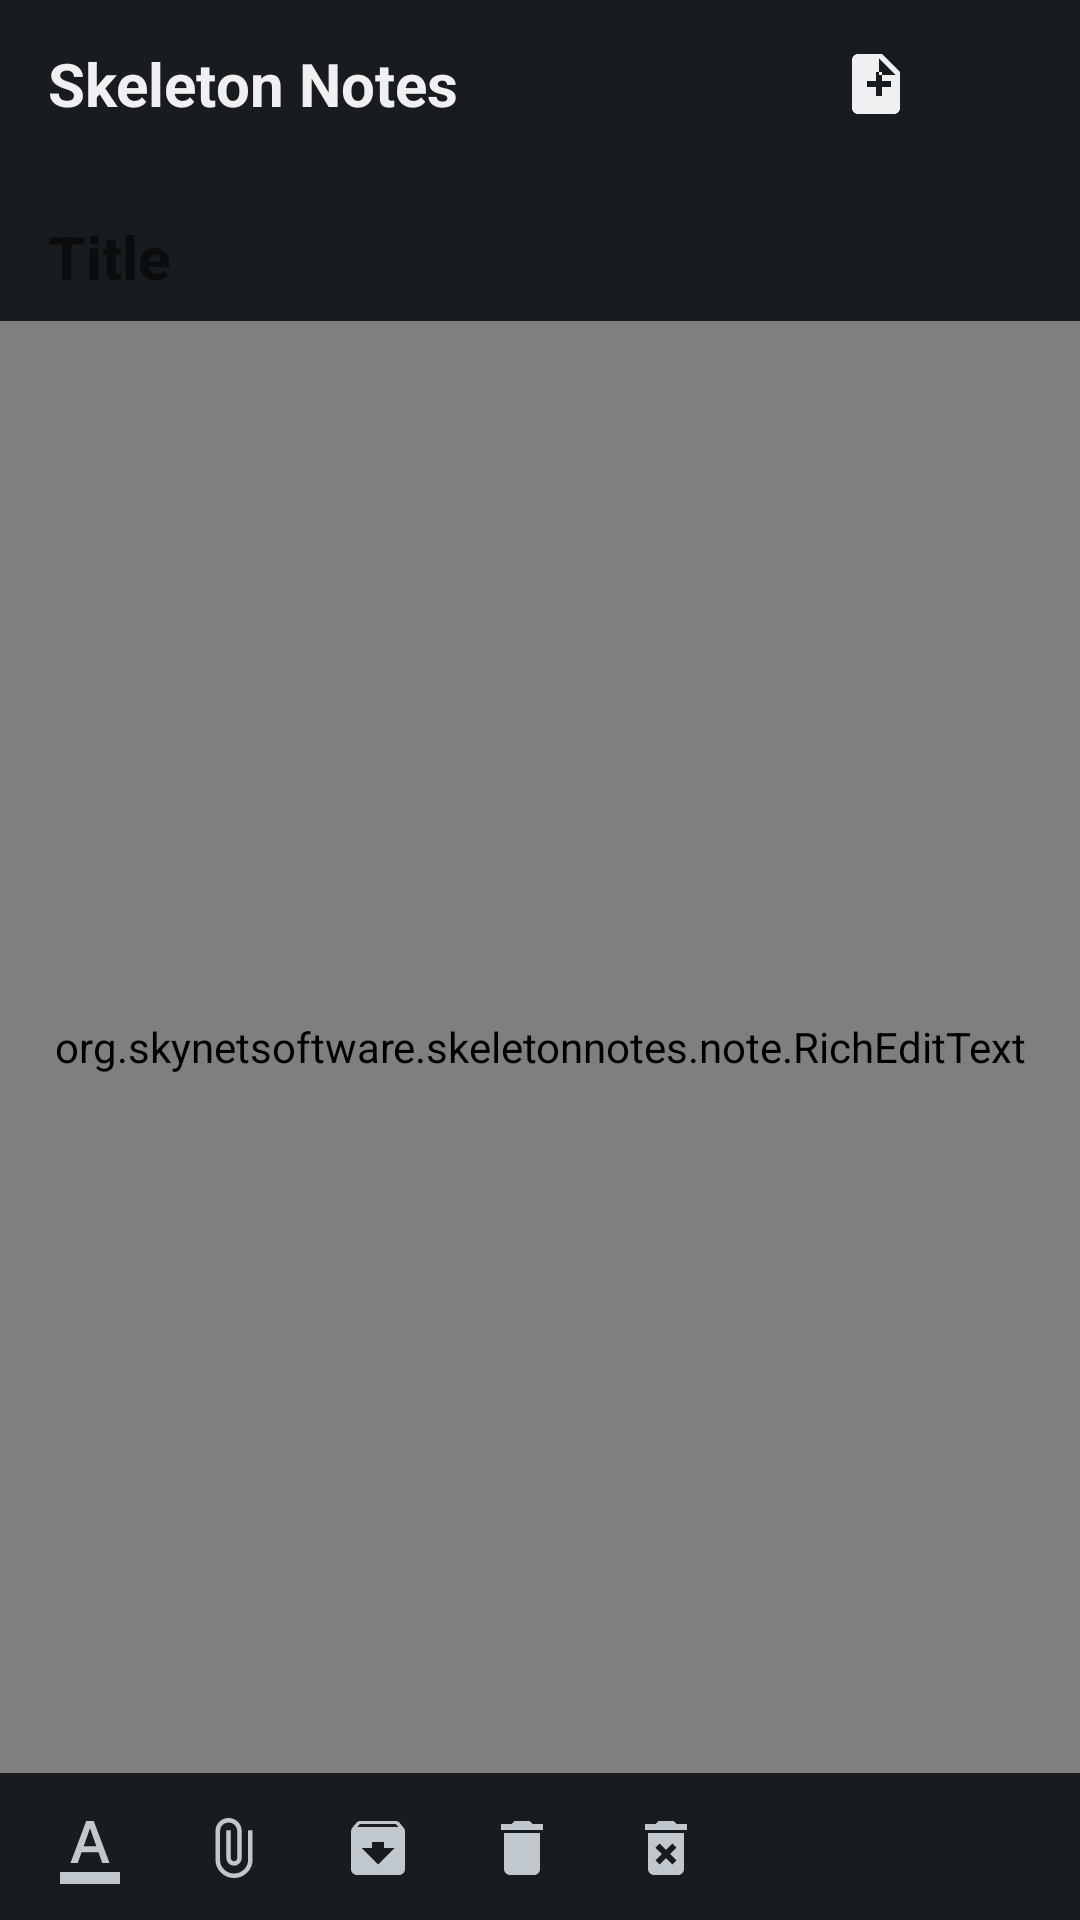

This screen was rendered from an Android layout file. Write that file and the resources it references.
<!-- AndroidManifest.xml: application theme Theme.SkeletonNotes -->
<!-- res/layout/activity_note_detail.xml -->
<?xml version="1.0" encoding="utf-8"?>
<LinearLayout xmlns:android="http://schemas.android.com/apk/res/android"
    xmlns:app="http://schemas.android.com/apk/res-auto"
    android:layout_width="match_parent"
    android:layout_height="match_parent"
    android:orientation="vertical"
    android:id="@+id/root">

    <include layout="@layout/layout_toolbar"
        android:id="@+id/toolbar"/>

    <org.skynetsoftware.skeletonnotes.widget.ImageGridLayout
        android:id="@+id/note_images"
        android:layout_width="match_parent"
        android:layout_height="wrap_content"
        android:visibility="gone"
        app:imageTargetRowHeight="@dimen/note_images_row_height_detail"
        android:paddingStart="@dimen/note_detail_padding_horizontal"
        android:paddingEnd="@dimen/note_detail_padding_horizontal"
        android:paddingTop="@dimen/note_detail_padding_horizontal" />

    <LinearLayout
        android:id="@+id/note_attachments"
        android:layout_width="match_parent"
        android:layout_height="wrap_content"
        android:orientation="vertical"
        android:visibility="gone"
        android:paddingStart="@dimen/note_detail_padding_horizontal"
        android:paddingEnd="@dimen/note_detail_padding_horizontal"
        android:paddingTop="@dimen/note_detail_padding_horizontal" />

    <EditText
        android:id="@+id/edit_note_title"
        android:layout_width="match_parent"
        android:layout_height="wrap_content"
        android:hint="@string/note_detail_title_hint"
        android:singleLine="true"
        android:paddingStart="@dimen/note_detail_padding_horizontal"
        android:paddingEnd="@dimen/note_detail_padding_horizontal"
        android:paddingTop="@dimen/note_detail_padding_horizontal"
        android:textSize="@dimen/toolbar_title_size"
        android:textStyle="bold"
        android:textColor="?android:textColorPrimary"
        android:background="@null"
        android:inputType="textCapSentences"
        android:maxLines="1"
        android:layout_marginBottom="@dimen/note_detail_title_margin_bottom"
        android:importantForAutofill="no" />

    <org.skynetsoftware.skeletonnotes.note.RichEditText
        android:id="@+id/edit_note_content"
        android:layout_width="match_parent"
        android:layout_height="0dp"
        android:layout_weight="1"
        android:hint="@string/note_detail_content_hint"
        android:gravity="top"
        android:inputType="textMultiLine|textCapSentences"
        android:paddingStart="@dimen/note_detail_padding_horizontal"
        android:paddingEnd="@dimen/note_detail_padding_horizontal"
        android:textSize="@dimen/note_preview_size"
        android:textColor="?android:textColorPrimary"
        android:scrollbars="vertical"
        android:fadeScrollbars="false"
        android:background="@null"
        android:importantForAutofill="no"/>

    <include layout="@layout/formatting_toolbar"
        android:id="@+id/formatting_toolbar"/>

    <include layout="@layout/note_detail_action_toolbar"
        android:id="@+id/note_action_toolbar"/>

</LinearLayout>
<!-- res/layout/layout_toolbar.xml (included above) -->
<?xml version="1.0" encoding="utf-8"?>
<LinearLayout xmlns:android="http://schemas.android.com/apk/res/android"
    xmlns:tools="http://schemas.android.com/tools"
    android:id="@+id/toolbar"
    android:layout_width="match_parent"
    android:layout_height="@dimen/toolbar_height"
    android:gravity="center_vertical"
    android:orientation="horizontal"
    android:paddingStart="@dimen/toolbar_padding_horizontal"
    android:paddingEnd="@dimen/toolbar_padding_horizontal">

    <ImageView
        android:id="@+id/toolbar_back"
        android:layout_width="@dimen/toolbar_icon_size"
        android:layout_height="@dimen/toolbar_icon_size"
        android:layout_marginEnd="@dimen/toolbar_icon_margin"
        android:background="?android:selectableItemBackgroundBorderless"
        android:contentDescription="@string/toolbar_back"
        android:src="@drawable/ic_arrow_back"
        android:tint="?android:textColorPrimary"
        android:visibility="gone"
        tools:visibility="visible" />

    <TextView
        android:id="@+id/toolbar_title"
        android:layout_width="0dp"
        android:layout_height="wrap_content"
        android:layout_marginEnd="@dimen/toolbar_icon_margin"
        android:layout_weight="1"
        android:ellipsize="end"
        android:lines="1"
        android:text="@string/app_name"
        android:textColor="?android:textColorPrimary"
        android:textSize="@dimen/toolbar_title_size"
        android:textStyle="bold"
        tools:text="Very long title asda dasd asd ad adad" />

    <ImageView
        android:id="@+id/toolbar_add_note"
        android:layout_width="@dimen/toolbar_icon_size"
        android:layout_height="@dimen/toolbar_icon_size"
        android:layout_marginEnd="@dimen/toolbar_icon_margin"
        android:background="?android:selectableItemBackgroundBorderless"
        android:contentDescription="@string/toolbar_add_note"
        android:src="@drawable/ic_add_note"
        android:tint="?android:textColorPrimary" />

    <ImageView
        android:id="@+id/toolbar_settings"
        android:layout_width="@dimen/toolbar_icon_size"
        android:layout_height="@dimen/toolbar_icon_size"
        android:background="?android:selectableItemBackgroundBorderless"
        android:contentDescription="@string/settings_title"
        android:src="@drawable/ic_settings"
        android:tint="?android:textColorPrimary" />

</LinearLayout>
<!-- res/layout/formatting_toolbar.xml (included above) -->
<?xml version="1.0" encoding="utf-8"?>
<LinearLayout xmlns:android="http://schemas.android.com/apk/res/android"
    android:id="@+id/formatting_toolbar"
    android:layout_width="match_parent"
    android:layout_height="@dimen/formatting_toolbar_height"
    android:background="?android:windowBackground"
    android:gravity="center_vertical"
    android:orientation="horizontal"
    android:paddingStart="@dimen/formatting_toolbar_padding_horizontal"
    android:paddingEnd="@dimen/formatting_toolbar_padding_horizontal"
    android:visibility="gone">

    <ImageView
        android:id="@+id/format_bold"
        android:layout_width="0dp"
        android:layout_height="match_parent"
        android:layout_weight="1"
        android:padding="@dimen/formatting_button_padding"
        android:src="@drawable/ic_format_bold"
        android:tint="@color/formatting_button_tint"
        android:contentDescription="@string/format_bold"
        android:background="@drawable/bg_formatting_button"
        android:scaleType="centerInside" />

    <ImageView
        android:id="@+id/format_italic"
        android:layout_width="0dp"
        android:layout_height="match_parent"
        android:layout_weight="1"
        android:padding="@dimen/formatting_button_padding"
        android:src="@drawable/ic_format_italic"
        android:tint="@color/formatting_button_tint"
        android:contentDescription="@string/format_italic"
        android:background="@drawable/bg_formatting_button"
        android:scaleType="centerInside" />

    <ImageView
        android:id="@+id/format_strikethrough"
        android:layout_width="0dp"
        android:layout_height="match_parent"
        android:layout_weight="1"
        android:padding="@dimen/formatting_button_padding"
        android:src="@drawable/ic_format_strikethrough"
        android:tint="@color/formatting_button_tint"
        android:contentDescription="@string/format_strikethrough"
        android:background="@drawable/bg_formatting_button"
        android:scaleType="centerInside" />

    <ImageView
        android:id="@+id/format_underline"
        android:layout_width="0dp"
        android:layout_height="match_parent"
        android:layout_weight="1"
        android:padding="@dimen/formatting_button_padding"
        android:src="@drawable/ic_format_underline"
        android:tint="@color/formatting_button_tint"
        android:contentDescription="@string/format_underline"
        android:background="@drawable/bg_formatting_button"
        android:scaleType="centerInside" />

    <View
        android:layout_width="1dp"
        android:layout_height="24dp"
        android:layout_marginStart="4dp"
        android:layout_marginEnd="4dp"
        android:background="?android:textColorSecondary" />

    <ImageView
        android:id="@+id/format_h1"
        android:layout_width="0dp"
        android:layout_height="match_parent"
        android:layout_weight="1"
        android:padding="@dimen/formatting_button_padding"
        android:src="@drawable/ic_format_h1"
        android:tint="@color/formatting_button_tint"
        android:contentDescription="@string/heading_h1"
        android:background="@drawable/bg_formatting_button"
        android:scaleType="centerInside" />

    <ImageView
        android:id="@+id/format_h2"
        android:layout_width="0dp"
        android:layout_height="match_parent"
        android:layout_weight="1"
        android:padding="@dimen/formatting_button_padding"
        android:src="@drawable/ic_format_h2"
        android:tint="@color/formatting_button_tint"
        android:contentDescription="@string/heading_h2"
        android:background="@drawable/bg_formatting_button"
        android:scaleType="centerInside" />

    <ImageView
        android:id="@+id/format_paragraph"
        android:layout_width="0dp"
        android:layout_height="match_parent"
        android:layout_weight="1"
        android:padding="@dimen/formatting_button_padding"
        android:src="@drawable/ic_format_paragraph"
        android:tint="@color/formatting_button_tint"
        android:contentDescription="@string/paragraph_normal"
        android:background="@drawable/bg_formatting_button"
        android:scaleType="centerInside" />

    <View
        android:layout_width="1dp"
        android:layout_height="24dp"
        android:layout_marginStart="4dp"
        android:layout_marginEnd="4dp"
        android:background="?android:textColorSecondary" />

    <ImageView
        android:id="@+id/format_checklist"
        android:layout_width="0dp"
        android:layout_height="match_parent"
        android:layout_weight="1"
        android:padding="@dimen/formatting_button_padding"
        android:src="@drawable/ic_checklist"
        android:tint="@color/formatting_button_tint"
        android:contentDescription="@string/format_checklist"
        android:background="@drawable/bg_formatting_button"
        android:scaleType="centerInside" />

</LinearLayout>
<!-- res/layout/note_detail_action_toolbar.xml (included above) -->
<?xml version="1.0" encoding="utf-8"?>
<LinearLayout xmlns:android="http://schemas.android.com/apk/res/android"
    android:id="@+id/note_action_toolbar"
    android:layout_width="match_parent"
    android:layout_height="@dimen/formatting_toolbar_height"
    android:background="?android:windowBackground"
    android:gravity="center_vertical"
    android:orientation="horizontal"
    android:paddingStart="@dimen/formatting_toolbar_padding_horizontal"
    android:paddingEnd="@dimen/formatting_toolbar_padding_horizontal"
    android:layout_marginTop="1dp">

    <ImageView
        android:id="@+id/action_format"
        android:layout_width="@dimen/formatting_button_touch_target"
        android:layout_height="match_parent"
        android:padding="@dimen/formatting_button_padding"
        android:src="@drawable/ic_format_text"
        android:tint="@color/bottom_toolbar_icon_tint"
        android:contentDescription="@string/format_formatting"
        android:background="@drawable/bg_formatting_button"
        android:scaleType="centerInside" />

    <ImageView
        android:id="@+id/action_attach"
        android:layout_width="@dimen/formatting_button_touch_target"
        android:layout_height="match_parent"
        android:padding="@dimen/formatting_button_padding"
        android:src="@drawable/ic_attach_file"
        android:tint="@color/bottom_toolbar_icon_tint"
        android:contentDescription="@string/format_attach_file"
        android:background="@drawable/bg_formatting_button"
        android:scaleType="centerInside" />

    <ImageView
        android:id="@+id/action_archive"
        android:layout_width="@dimen/formatting_button_touch_target"
        android:layout_height="match_parent"
        android:padding="@dimen/formatting_button_padding"
        android:src="@drawable/ic_archive"
        android:tint="@color/bottom_toolbar_icon_tint"
        android:contentDescription="@string/archive_note"
        android:background="@drawable/bg_formatting_button"
        android:scaleType="centerInside" />

    <ImageView
        android:id="@+id/action_trash"
        android:layout_width="@dimen/formatting_button_touch_target"
        android:layout_height="match_parent"
        android:padding="@dimen/formatting_button_padding"
        android:src="@drawable/ic_delete"
        android:tint="@color/bottom_toolbar_icon_tint"
        android:contentDescription="@string/move_to_trash"
        android:background="@drawable/bg_formatting_button"
        android:scaleType="centerInside" />

    <ImageView
        android:id="@+id/action_delete"
        android:layout_width="@dimen/formatting_button_touch_target"
        android:layout_height="match_parent"
        android:padding="@dimen/formatting_button_padding"
        android:src="@drawable/ic_delete_forever"
        android:tint="@color/bottom_toolbar_icon_tint"
        android:contentDescription="@string/delete_permanently"
        android:background="@drawable/bg_formatting_button"
        android:scaleType="centerInside" />

</LinearLayout>
<!-- resources referenced by this layout -->
<resources>
  <dimen name="formatting_button_padding">8dp</dimen>
  <dimen name="formatting_button_touch_target">48dp</dimen>
  <dimen name="formatting_toolbar_height">48dp</dimen>
  <dimen name="formatting_toolbar_padding_horizontal">6dp</dimen>
  <dimen name="note_detail_padding_horizontal">16dp</dimen>
  <dimen name="note_detail_title_margin_bottom">8dp</dimen>
  <dimen name="note_images_row_height_detail">160dp</dimen>
  <dimen name="note_preview_size">14sp</dimen>
  <dimen name="toolbar_height">56dp</dimen>
  <dimen name="toolbar_icon_margin">16dp</dimen>
  <dimen name="toolbar_icon_size">24dp</dimen>
  <dimen name="toolbar_padding_horizontal">16dp</dimen>
  <dimen name="toolbar_title_size">20sp</dimen>
  <!-- drawable ic_add_note (drawable) -->
  <?xml version="1.0" encoding="utf-8"?>
  <vector xmlns:android="http://schemas.android.com/apk/res/android"
      android:width="24dp"
      android:height="24dp"
      android:viewportWidth="24"
      android:viewportHeight="24"
      android:tint="#FFFFFF">
      <path
          android:fillColor="#FFFFFF"
          android:pathData="M14,2H6C4.89,2 4,2.9 4,4v16c0,1.1 0.89,2 2,2h12c1.1,0 2,-0.9 2,-2V8L14,2zM13,9V3.5L18.5,9H13zM17,13h-3v3h-2v-3H9v-2h3V8h2v3h3V13z" />
  </vector>
  <!-- drawable ic_arrow_back (drawable) -->
  <vector xmlns:android="http://schemas.android.com/apk/res/android"
      android:width="24dp"
      android:height="24dp"
      android:viewportWidth="24"
      android:viewportHeight="24"
      android:tint="?android:textColorPrimary">
      <path
          android:fillColor="@android:color/white"
          android:pathData="M20,11H7.83l5.59,-5.59L12,4l-8,8 8,8 1.41,-1.41L7.83,13H20v-2z" />
  </vector>
  <!-- drawable ic_delete (drawable) -->
  <?xml version="1.0" encoding="utf-8"?>
  <vector xmlns:android="http://schemas.android.com/apk/res/android"
      android:width="24dp"
      android:height="24dp"
      android:viewportWidth="24"
      android:viewportHeight="24"
      android:tint="?android:textColorPrimary">
      <path
          android:fillColor="@android:color/white"
          android:pathData="M6,19c0,1.1 0.9,2 2,2h8c1.1,0 2,-0.9 2,-2V7H6v12zM19,4h-3.5l-1,-1h-5l-1,1H5v2h14V4z"/>
  </vector>
  <string name="app_name">Skeleton Notes</string>
  <string name="archive_note">Archive</string>
  <string name="delete_permanently">Delete permanently</string>
  <string name="format_attach_file">Attach file</string>
  <string name="format_bold">Bold</string>
  <string name="format_checklist">Checklist</string>
  <string name="format_formatting">Formatting</string>
  <string name="format_italic">Italic</string>
  <string name="format_strikethrough">Strikethrough</string>
  <string name="format_underline">Underline</string>
  <string name="heading_h1">Heading 1</string>
  <string name="heading_h2">Heading 2</string>
  <string name="move_to_trash">Move to trash</string>
  <string name="note_detail_content_hint">Start writing…</string>
  <string name="note_detail_title_hint">Title</string>
  <string name="paragraph_normal">Paragraph</string>
  <string name="settings_title">Settings</string>
  <string name="toolbar_add_note">Add note</string>
  <string name="toolbar_back">Back</string>
  <style name="Theme.SkeletonNotes" parent="Base.Theme.SkeletonNotes" />
  <dimen name="formatting_button_corner_radius">8dp</dimen>
  <color name="formatting_button_selected_bg">#1F808080</color>
  <style name="Base.Theme.SkeletonNotes" parent="@android:style/Theme.DeviceDefault">
          <item name="android:windowNoTitle">true</item>
          <item name="android:textColorHint">@color/hint_color</item>
      </style>
  <color name="hint_color">#8A000000</color>
</resources>
